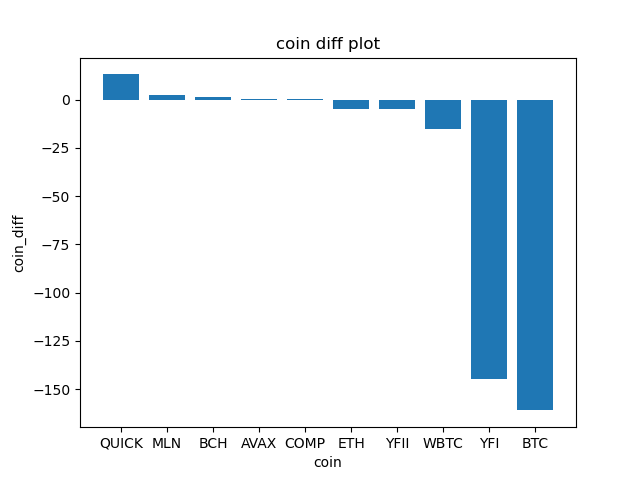

The table this chart was drawn from, first rows:
coin_name, coin_diff, coin_diff_pct
1INCH, -0.02, -0.01
AAVE, -0.34, -0.0
ACH, 0.0, 0.02
ADA, 0.0, 0.0
AGLD, 0.0, 0.0
ALCX, -4.16, -0.02
ALGO, 0.02, 0.01
AMP, 0.0, 0.0
ANKR, 0.0, 0.0
API3, 0.0, 0.0
ARPA, 0.0, 0.0
ASM, -0.0, -0.0
ATOM, 0.04, 0.0
AUCTION, 0.22, 0.01
AVAX, 0.43, 0.0
AXS, -0.11, -0.0
BADGER, 0.03, 0.0
BAL, -0.01, -0.0
BAND, -0.01, -0.0
BAT, 0.0, 0.0
BCH, 1.49, 0.0
BICO, -0.01, -0.0
BLZ, 0.0, 0.0
BNT, -0.01, -0.0
BOND, -0.14, -0.01
BTC, -161.1, -0.0
BTRST, 0.0, 0.0
CGLD, -0.02, -0.0
CHZ, 0.0, 0.0
CLV, 0.0, 0.0
COMP, 0.38, 0.0
COTI, 0.0, 0.0
COVAL, -0.0, -0.0
CRO, -0.0, -0.0
CRV, -0.04, -0.01
CTSI, 0.0, 0.01
CVC, -0.0, -0.0
DAI, 0.0, 0.0
DASH, 0.29, 0.0
DDX, -0.04, -0.01
DESO, -2.56, -0.02
DNT, -0.0, -0.0
DOGE, 0.0, 0.01
DOT, 0.08, 0.0
ENJ, 0.0, 0.0
ENS, -0.03, -0.0
EOS, -0.0, -0.0
ETC, -0.02, -0.0
ETH, -4.92, -0.0
FARM, -2.36, -0.02
FET, -0.0, -0.01
FIL, 0.16, 0.0
FORTH, 0.01, 0.0
FOX, 0.0, 0.01
FX, -0.01, -0.01
GALA, 0.01, 0.01
GNT, -0.0, -0.01
GODS, 0.0, 0.0
GRT, 0.0, 0.0
GTC, 0.02, 0.0
... 81 more rows
